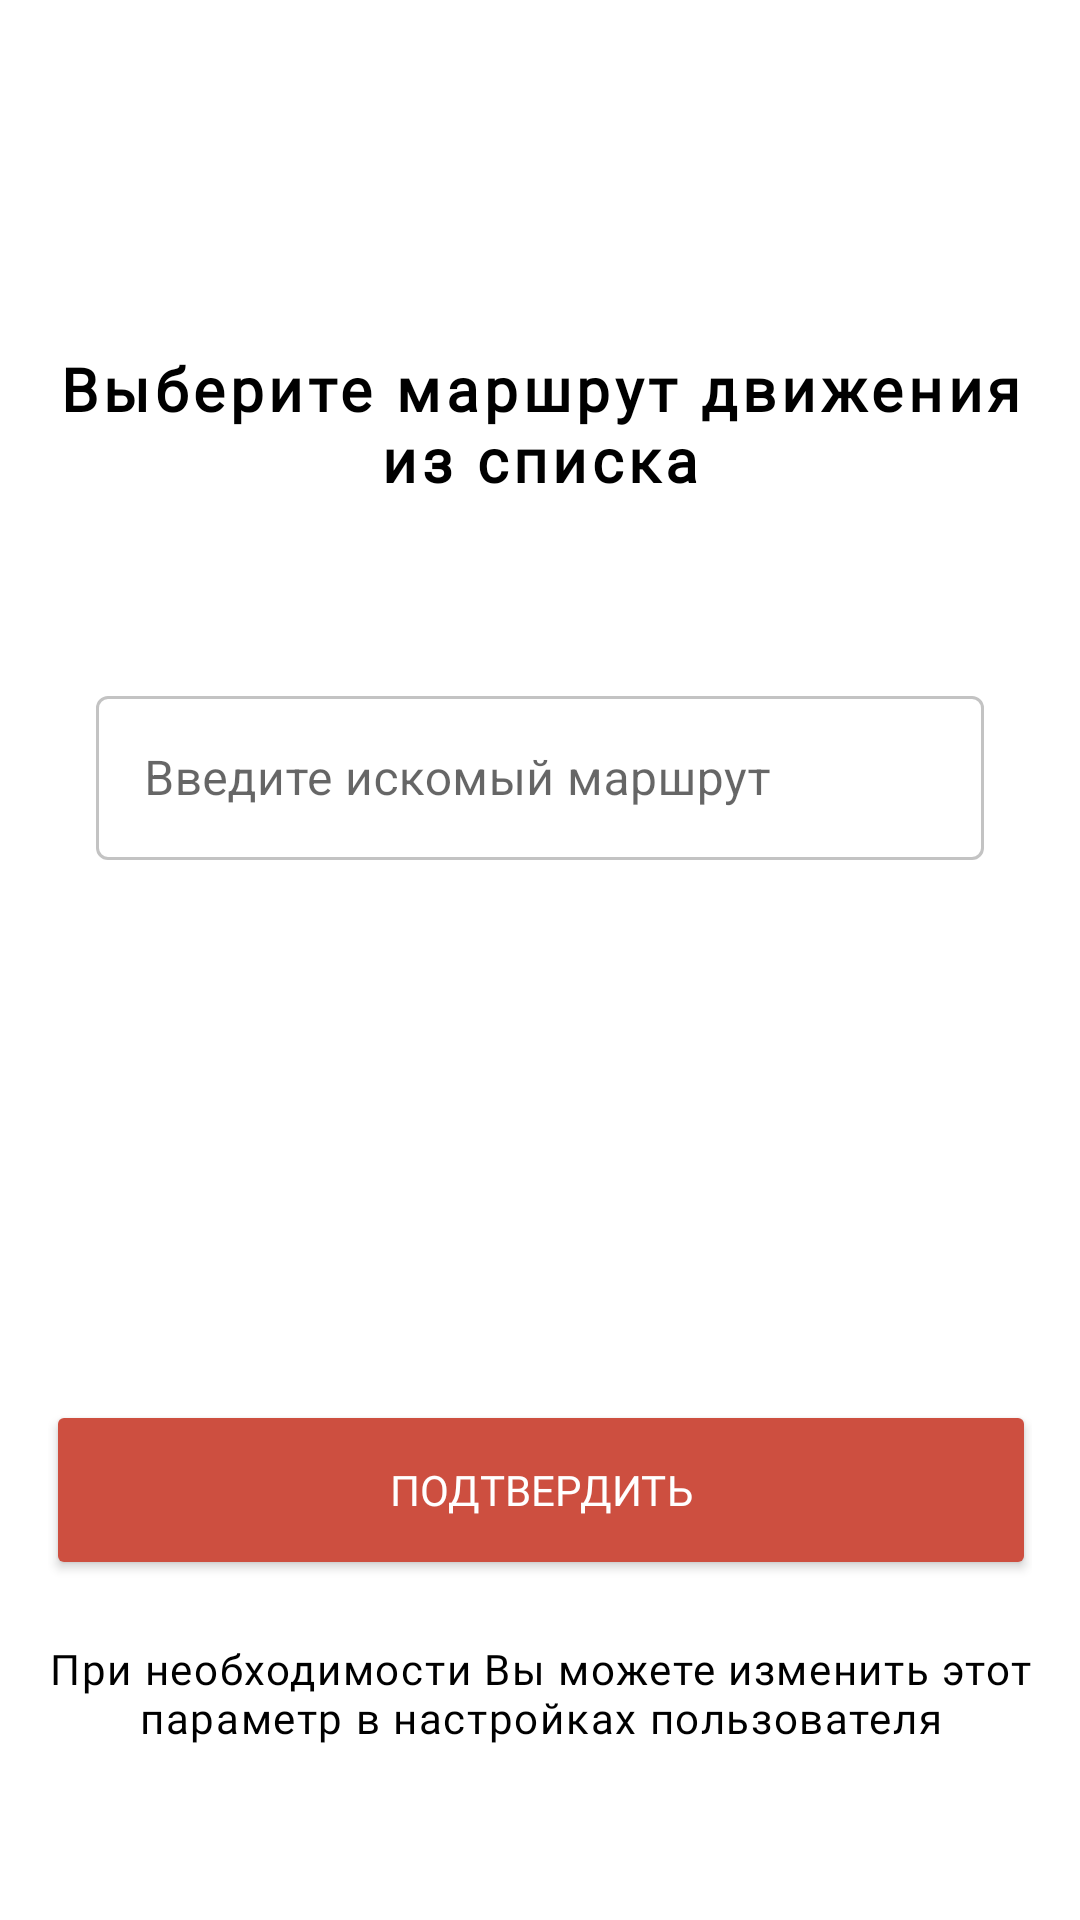

Layout XML and referenced resources for this Android screen:
<!-- AndroidManifest.xml: application theme Theme.SmartBusDriver -->
<!-- res/layout/activity_route.xml -->
<?xml version="1.0" encoding="utf-8"?>
<androidx.constraintlayout.widget.ConstraintLayout xmlns:android="http://schemas.android.com/apk/res/android"
    xmlns:app="http://schemas.android.com/apk/res-auto"
    xmlns:tools="http://schemas.android.com/tools"
    android:layout_width="match_parent"
    android:layout_height="match_parent"
    android:paddingLeft="16dp"
    android:paddingTop="16dp"
    android:paddingRight="16dp"
    android:paddingBottom="16dp">

    <TextView
        android:id="@+id/textView"
        android:layout_width="wrap_content"
        android:layout_height="wrap_content"
        android:layout_marginTop="100dp"
        android:scaleType="centerCrop"
        android:fontFamily="@font/mulish_black"
        android:letterSpacing="0.08"
        android:text="@string/route"
        android:textAlignment="center"
        android:textAppearance="@style/TextAppearance.AppCompat.Medium"
        android:textColor="@color/black"
        android:textSize="20sp"
        android:textStyle="bold"
        app:layout_constraintEnd_toEndOf="parent"
        app:layout_constraintStart_toStartOf="parent"
        app:layout_constraintTop_toTopOf="parent" />

    <com.google.android.material.textfield.TextInputLayout
        android:id="@+id/findRoute"
        style="@style/Widget.MaterialComponents.TextInputLayout.OutlinedBox"
        android:layout_width="match_parent"
        android:layout_height="60dp"
        android:layout_marginTop="60dp"
        android:hint="@string/enter_route"
        android:paddingHorizontal="16dp"
        android:paddingTop="0dp"
        app:boxBackgroundColor="@color/white"
        app:boxStrokeColor="@color/color_edittext"
        app:layout_constraintEnd_toEndOf="parent"
        app:layout_constraintStart_toStartOf="parent"
        app:layout_constraintTop_toBottomOf="@+id/textView">

        <com.google.android.material.textfield.TextInputEditText
            android:id="@+id/searchEditText"
            android:layout_width="match_parent"
            android:layout_height="match_parent" />

    </com.google.android.material.textfield.TextInputLayout>

    <ImageButton
        android:id="@+id/recyclerGetter"
        android:layout_width="45dp"
        android:layout_height="45dp"
        android:layout_marginTop="10dp"
        android:layout_marginEnd="20dp"
        android:layout_alignParentTop="true"
        android:background="@color/white"
        app:layout_constraintTop_toTopOf="@+id/findRoute"
        app:layout_constraintEnd_toEndOf="@+id/findRoute" />

    <androidx.recyclerview.widget.RecyclerView
        android:id="@+id/recycler"
        android:layout_width="0dp"
        android:layout_height="wrap_content"
        android:layout_marginHorizontal="16dp"
        android:layout_marginBottom="72dp"
        android:background="@color/white"
        android:visibility="gone"
        android:elevation="4dp"
        app:layout_constraintEnd_toEndOf="parent"
        app:layout_constraintStart_toStartOf="parent"
        app:layout_constraintTop_toBottomOf="@id/findRoute"
        tools:visibility="invisible"
        tools:itemCount="5"
        tools:listitem="@layout/item_route"
        app:layoutManager="androidx.recyclerview.widget.LinearLayoutManager"/>

    <TextView
        android:id="@+id/textRoute"
        android:layout_width="wrap_content"
        android:layout_height="wrap_content"
        android:layout_marginTop="50dp"
        android:paddingHorizontal="16dp"
        android:textSize="20sp"
        android:fontFamily="@font/mulish"
        android:letterSpacing="0.04"
        android:gravity="center"
        android:textColor="@color/black"
        app:layout_constraintStart_toStartOf="parent"
        app:layout_constraintEnd_toEndOf="parent"
        app:layout_constraintTop_toBottomOf="@+id/findRoute"
        tools:text="Автобус 96 (начальная остановка - конечная)"/>

    <Button
        android:id="@+id/button"
        android:layout_width="330dp"
        android:layout_height="60dp"
        android:layout_gravity="start"
        android:layout_marginStart="40dp"
        android:layout_marginEnd="40dp"
        android:layout_marginTop="180dp"
        android:backgroundTint="#CD4F40"
        android:fontFamily="@font/mulish_black"
        android:text="Подтвердить"
        android:textColor="@color/white"
        app:cornerRadius="25dp"
        app:layout_constraintTop_toBottomOf="@+id/findRoute"
        app:layout_constraintEnd_toEndOf="parent"
        app:layout_constraintStart_toStartOf="parent"
        tools:ignore="MissingConstraints" />

    <TextView
        android:id="@+id/textView2"
        android:layout_width="wrap_content"
        android:layout_height="wrap_content"
        android:layout_marginTop="20dp"
        android:fontFamily="@font/mulish_black"
        android:letterSpacing="0.04"
        android:gravity="center"
        android:text="@string/parameter"
        android:textColor="@color/black"
        app:layout_constraintStart_toStartOf="parent"
        app:layout_constraintEnd_toEndOf="parent"
        app:layout_constraintTop_toBottomOf="@+id/button" />

</androidx.constraintlayout.widget.ConstraintLayout>
<!-- res/layout/item_route.xml (included above) -->
<?xml version="1.0" encoding="utf-8"?>
<androidx.constraintlayout.widget.ConstraintLayout xmlns:android="http://schemas.android.com/apk/res/android"
    xmlns:app="http://schemas.android.com/apk/res-auto"
    xmlns:tools="http://schemas.android.com/tools"
    android:layout_width="match_parent"
    android:layout_height="wrap_content"
    android:layout_margin="8dp">

    <TextView
        android:id="@+id/routeName"
        android:layout_width="match_parent"
        android:layout_height="wrap_content"
        android:layout_margin="16dp"
        android:textColor="#5E5E5E"
        android:textSize="20sp"
        android:textStyle="bold"
        app:layout_constraintEnd_toEndOf="parent"
        app:layout_constraintStart_toStartOf="parent"
        app:layout_constraintTop_toTopOf="parent"
        tools:text="Автобус 96 (начальная остановка - конечная)" />

</androidx.constraintlayout.widget.ConstraintLayout>
<!-- resources referenced by this layout -->
<resources>
  <string name="enter_route">Введите искомый маршрут</string>
  <string name="parameter">При необходимости Вы можете изменить этот параметр в настройках пользователя</string>
  <string name="route">Выберите маршрут движения из списка</string>
  <style name="Theme.SmartBusDriver" parent="Theme.MaterialComponents.DayNight.DarkActionBar">
          
          <item name="colorPrimary">#CD4F40</item>
          <item name="colorPrimaryVariant">#CD4F40</item>
          <item name="colorOnPrimary">@color/white</item>
          
          <item name="colorSecondary">@color/teal_200</item>
          <item name="colorSecondaryVariant">@color/teal_700</item>
          <item name="colorOnSecondary">@color/black</item>
          
          <item name="android:statusBarColor">?attr/colorPrimaryVariant</item>
          
      </style>
  <!-- not gathered from this repository: default colours our renderer supplied (Android Studio template values) -->
  <color name="teal_200">#FF03DAC5</color>
  <color name="teal_700">#FF018786</color>
  <color name="black">#FF000000</color>
  <color name="white">#FFFFFFFF</color>
</resources>
